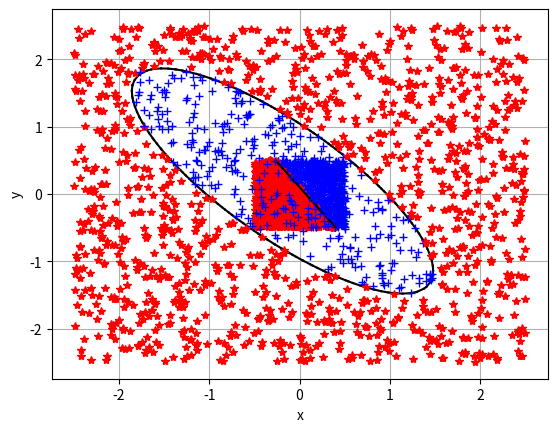

This figure's Python source:
from typing import Tuple, Callable, Union, List
import matplotlib.pyplot as plt
import numpy as np
import random

"""
Пусть есть два события связаны соотношением:
P{y=1|X} = f(z) (1)
P{y=0|X} = 1 - f(z) (2)
z = b + (X,T)
f(z)  = 1 / (1 + exp{-z})
d/dz f(z)  = z' * exp{-z} / (1 + exp{-z})^2 = z' * (1 - 1/f(z))/f(z)^2 = 
           = z' * ((1 - f(z)) * f(z)) (3)

Тогда соотношения (1) и (2):
P{y=1|X} = f(b + (X,T)) (4)
P{y=0|X} = 1 - f(b + (X,T)) (5)
Вероятность y при условии Х
P{y|X} = f(b + (X,T))^y*(1 - f(b + (X,T)))^(y-1) (6)
Условие максимального правдоподобия:
{b,T} = argmax(П P{y_i|X_i}) = argmax(Σ ln(P{y_i|X_i}))
argmax(Σ ln(P{y_i|X_i})) = Σ y_i * ln(f(b + (X,T))) + (1-y_i) * (ln(1 - f(b + (X,T))))
требуеся найти производные для:
d/db argmax(Σ ln(P{y_i|X_i}))
d/t_j argmax(Σ ln(P{y_i|X_i})), где t_j элемент вектора T
Для этого распишем необходимые нам формулы:
d/dx ln(f(x)) = af'(x)/f(x)

d/db   ln(f(b + (X,T))) =       f'(b + (X,T))/f(b + (X,T)) =        1 - f(b + (X,T) 
d/dx_j ln(f(b + (X,T))) = d/dx_j f(b + (X,T))/f(b + (X,T)) = x_j * (1 - f(b + (X,T))
"""

_debug_mode = True
_accuracy = 1e-6
Vector2Int = Tuple[int, int]
Vector2 = Tuple[float, float]
Section = Tuple[Vector2, Vector2]
EmptyArray = np.ndarray([])


def march_squares_2d(field: Callable[[float, float], float],
                     min_bound: Vector2 = (-5.0, -5.0),
                     max_bound: Vector2 = (5.0, 5.0),
                     march_resolution: Vector2Int = (128, 128),
                     threshold: float = 0.5) -> List[Section]:
    """
    Эта функция рисует неявнозаданную функцию вида f(x,y) = 0. Есть аналог в matplotlib
    :param field:
    :param min_bound:
    :param max_bound:
    :param march_resolution:
    :param threshold:
    :return:
    """

    def lin_interp(_a: float, _b: float, t) -> float:
        return _a + (_b - _a) * t

    rows, cols = max(march_resolution[1], 3), max(march_resolution[0], 3)
    cols_ = cols - 1
    rows_ = cols - 1
    dx = (max_bound[0] - min_bound[0]) / cols_
    dy = (max_bound[1] - min_bound[1]) / rows_
    row: float
    col: float
    state: int
    p1: float
    p2: float
    p3: float
    p4: float
    t_val: float
    d_t: float
    shape: List[Section] = []
    for i in range(cols_ * rows_):
        state = 0
        row = (i // cols_) * dy + min_bound[1]
        col = (i % cols_) * dx + min_bound[0]

        a_val = field(col, row)
        b_val = field(col + dx, row)
        c_val = field(col + dx, row + dy)
        d_val = field(col, row + dy)

        state += 8 if a_val >= threshold else 0
        state += 4 if b_val >= threshold else 0
        state += 2 if c_val >= threshold else 0
        state += 1 if d_val >= threshold else 0

        if state == 0 or state == 15:
            continue
        # без интерполяции
        # a = (col + dx * 0.5, row           )
        # b = (col + dx,       row + dy * 0.5)
        # c = (col + dx * 0.5, row + dy      )
        # d = (col,            row + dy * 0.5)

        d_t = b_val - a_val
        if np.abs(d_t) < _accuracy:
            a = (lin_interp(col, col + dx, np.sign(threshold - a_val)), row)
        else:
            t_val = (threshold - a_val) / d_t
            a = (lin_interp(col, col + dx, t_val), row)

        d_t = c_val - b_val
        if np.abs(d_t) < _accuracy:
            b = (col + dx, lin_interp(row, row + dy, np.sign(threshold - b_val)))
        else:
            t_val = (threshold - b_val) / d_t
            b = (col + dx, lin_interp(row, row + dy, t_val))

        d_t = c_val - d_val
        if np.abs(d_t) < _accuracy:
            c = (lin_interp(col, col + dx, np.sign(threshold - d_val)), row + dy)
        else:
            t_val = (threshold - d_val) / d_t
            c = (lin_interp(col, col + dx, t_val), row + dy)

        d_t = d_val - a_val
        if np.abs(d_t) < _accuracy:
            d = (col, lin_interp(row, row + dy, np.sign(threshold - a_val)))
        else:
            t_val = (threshold - a_val) / d_t
            d = (col, lin_interp(row, row + dy, t_val))

        while True:
            if state == 1:
                shape.append((c, d))
                break
            if state == 2:
                shape.append((b, c))
                break
            if state == 3:
                shape.append((b, d))
                break
            if state == 4:
                shape.append((a, b))
                break
            if state == 5:
                shape.append((a, d))
                shape.append((b, c))
                break
            if state == 6:
                shape.append((a, c))
                break
            if state == 7:
                shape.append((a, d))
                break
            if state == 8:
                shape.append((a, d))
                break
            if state == 9:
                shape.append((a, c))
                break
            if state == 10:
                shape.append((a, b))
                shape.append((c, d))
                break
            if state == 11:
                shape.append((a, b))
                break
            if state == 12:
                shape.append((b, d))
                break
            if state == 13:
                shape.append((b, c))
                break
            if state == 14:
                shape.append((c, d))
                break
            break
    return shape


def rand_in_range(rand_range: Union[float, Tuple[float, float]] = 1.0) -> float:
    if isinstance(rand_range, float):
        return random.uniform(-0.5 * rand_range, 0.5 * rand_range)
    if isinstance(rand_range, tuple):
        return random.uniform(rand_range[0], rand_range[1])
    return random.uniform(-0.5, 0.5)


def ellipsoid(x: float, y: float, params: Tuple[float, float, float, float, float]) -> float:
    """
    уравнение эллипсойда
    :param x: координата по х
    :param y: координата по н
    :param params: расстояние от точки (x,y) до эллипсойда f(x, y), f(x, y) = 0 <- точка принадлежит эллипсойду
    :return:
    """
    return x * params[0] + y * params[1] + x * y * params[2] + x * x * params[3] + y * y * params[4] - 1


def log_reg_ellipsoid_test_data(params: Tuple[float, float, float, float, float],
                                arg_range: float = 5.0, rand_range: float = 1.0,
                                n_points: int = 3000) -> Tuple[np.ndarray, np.ndarray]:
    """
    Генератор тестовых данных для логистической регрессии. что бы понять что тут просходит, просто  _debug_mode = True
    :param params:
    :param arg_range:
    :param rand_range:
    :param n_points:
    :return:
    """
    if _debug_mode:
        print(f"logistic regression f(x,y) = {params[0]:1.3}x + {params[1]:1.3}y + {params[2]:1.3}xy +"
              f" {params[3]:1.3}x^2 + {params[4]:1.3}y^2 - 1,\n"
              f" arg_range =  [{-arg_range * 0.5:1.3}, {arg_range * 0.5:1.3}],\n"
              f" rand_range = [{-rand_range * 0.5:1.3}, {rand_range * 0.5:1.3}]")
    features = np.zeros((n_points, 5), dtype=float)
    features[:, 0] = np.array([rand_in_range(arg_range) for _ in range(n_points)])
    features[:, 1] = np.array([rand_in_range(arg_range) for _ in range(n_points)])
    features[:, 2] = features[:, 0] * features[:, 1]
    features[:, 3] = features[:, 0] * features[:, 0]
    features[:, 4] = features[:, 1] * features[:, 1]
    groups = np.array(
        [np.sign(ellipsoid(features[i, 0], features[i, 1], params)) * 0.5 + 0.5 for i in range(n_points)])
    return features, groups


def log_reg_test_data(k: float = -1.5, b: float = 0.1, arg_range: float = 1.0,
                      rand_range: float = 0.0, n_points: int = 3000) -> Tuple[np.ndarray, np.ndarray]:
    """
    Генератор тестовых данных для логистической регрессии. что бы понять что тут просходит, просто  _debug_mode = True
    :param k:
    :param b:
    :param arg_range:
    :param rand_range:
    :param n_points:
    :return:
    """
    if _debug_mode:
        print(f"logistic regression test data b = {b:1.3}, k = {k:1.3},\n"
              f" arg_range = [{-arg_range * 0.5:1.3}, {arg_range * 0.5:1.3}],\n"
              f" rand_range = [{-rand_range * 0.5:1.3}, {rand_range * 0.5:1.3}]")
    features = np.zeros((n_points, 2), dtype=float)
    features[:, 0] = np.array([rand_in_range(arg_range) for _ in range(n_points)])
    features[:, 1] = np.array([rand_in_range(arg_range) for _ in range(n_points)])
    groups = np.array(
        [1 if features[i, 0] * k + b > features[i, 1] + rand_in_range(rand_range) else 0.0 for i in range(n_points)])
    return features, groups


def sigmoid(x: np.ndarray) -> np.ndarray:
    """
    :param x:
    :return:
    """
    return 1.0 / (1.0 + np.exp(-x))


def loss(groups_probs, groups):
    """
    Функция потерь
    :param groups_probs:
    :param groups:
    :return:
    """
    print("losses were counted", (-groups * np.log(groups_probs) - (1.0 - groups) * np.log(1.0 - groups_probs)).mean())
    return (-groups * np.log(groups_probs) - (1.0 - groups) * np.log(1.0 - groups_probs)).mean()


def draw_logistic_data(features: np.ndarray, groups: np.ndarray, theta: np.ndarray = None) -> None:
    """
    Рисует результат вычисления логистической регрессии
    :param features:
    :param groups:
    :param theta:
    :return:
    """
    [plt.plot(features[i, 0], features[i, 1], '+b') if groups[i] == 0
     else plt.plot(features[i, 0], features[i, 1], '*r') for i in range(features.shape[0] // 2)]

    if theta is None:
        plt.show()
        return

    b = theta[0] / np.abs(theta[2])
    k = theta[1] / np.abs(theta[2])

    x_0, x_1 = features[:, 0].min(), features[:, 0].max()
    y_0, y_1 = features[:, 1].min(), features[:, 1].max()

    y_1 = (y_1 - b) / k
    y_0 = (y_0 - b) / k

    if y_0 < y_1:
        x_1 = min(x_1, y_1)
        x_0 = max(x_0, y_0)
    else:
        x_1 = min(x_1, y_0)
        x_0 = max(x_0, y_1)

    x = [x_0, x_1]
    y = [b + x_0 * k, b + x_1 * k]
    plt.plot(x, y, 'k')
    plt.show()


class LogisticRegression:
    def __init__(self, learning_rate: float = 1.0,
                 max_iters: int = 1000, accuracy: float = 1e-2):
        # максимальное количество шагов градиентным спуском
        self._max_train_iters: int = 0
        # длина шага вдоль направления градиента
        self._learning_rate: float = 0
        # точность к которой мы стремимся
        self._learning_accuracy: float = 0
        # колическто признаков одной группы
        self._group_features_count = 0
        # параметры тетта (подробное описание в pdf файле)
        self._thetas: Union[np.ndarray, None] = None
        # текущее знаение функции потерь
        self._losses: float = 0.0

        self._max_train_iters = max_iters
        self._learning_rate = learning_rate
        self._learning_accuracy = accuracy

    def __str__(self):
        """
        JSON совместимая строка, состоящая из:
        group_features_count - целое число;,
        max_train_iters - целое число;
        learning_rate - число с плавающей точкой;
        learning_accuracy - число с плавающей точкой;
        thetas - массив значений с плавающей точкой;
        losses - число с плавающей точкой.
        :return:
        """
        return f'{{"group_features_count": {self._group_features_count}, "max_train_iters": {self.max_train_iters}, "learning_rate": {self.learning_rate}, "learning_accuracy": {self.learning_accuracy}, "thetas": {self._thetas}, "losses": {self._losses}}}'

    # @property
    # def group_features_count(self) -> int:
    #     return self.group_features_count

    @property
    def max_train_iters(self) -> int:
        return self._max_train_iters

    @max_train_iters.setter
    def max_train_iters(self, value: int) -> None:
        # проверка типа
        # проверка диапаона от до, но не меньше, например, 100
        if (isinstance(value, int)) and ((value > 100) and (value < 2000)):
            self._max_train_iters = value
        else:
            print("Value must be number")

    @property
    def learning_rate(self) -> float:
        return self._learning_rate

    @learning_rate.setter
    def learning_rate(self, value: float) -> None:
        # проверка типа
        # проверка диапаона от до, но не меньше, например, 0.01 и не больше 1.0
        if (isinstance(value, float)) and ((value > 0.01) and (value < 1.0)):
            self._learning_rate = value
        else:
            print("Value must be double between 0.01 and 1.0")

    @property
    def learning_accuracy(self) -> float:
        return self._learning_accuracy

    @learning_accuracy.setter
    def learning_accuracy(self, value: float) -> None:
        # проверка типа
        # проверка диапаона от до, но не меньше, например, 0.01 и не больше 1.0
        if (isinstance(value, float)) and ((value > 0.01) and (value < 1.0)):
            self._learning_accuracy = value
        else:
            print("Value must be double between 0.01 and 1.0")

    # @property
    # def thetas(self) -> np.ndarray:
    #     return np.array([])

    # @property
    # def losses(self) -> float:
    #     return 0.0

    def predict(self, features: np.ndarray) -> np.ndarray | None:
        # проверка размерности -  количество принаков группы == количество элементов в толбце
        if features.ndim != 2 or features.shape[1] != (self._thetas.size - 1):
            print("Error when checking")
            return None
        z = np.dot(features, self._thetas[1::]) + self._thetas[1]
        return np.array(sigmoid(z))
    
    def train(self, features: np.ndarray, groups: np.ndarray) -> None:
        """
        :param features: - признаки групп, записанные в виде столбцов
        :param groups: - вектор столбец принадлежности групп (0-первая группа, 1-вторая)
        :return:
        """
        # проверка размерности -  количество принаков группы == количество элементов в толбце
        # реализация градиентного спуска для обучения логистической регрессии.
        # формула thetas(i) = thetas(i - 1) - learning_rate * (X^T * sigmoid(X *  thetas(i - 1)) - groups)
        if features.shape[0] != groups.shape[0] or features.ndim != 2:
            print("Error when checking")
            return None
        self._group_features_count = features.shape[1]
        self._thetas = np.random.randn(self._group_features_count + 1)
        x = np.concatenate((np.ones((features.shape[0], 1), dtype=float), features), axis=1)
        for i in range(self._max_train_iters):
            thetas_temp = self._thetas.copy()
            self._thetas -= self._learning_rate * np.dot(x.T, sigmoid(np.dot(x, self._thetas)) - groups)
            if np.linalg.norm(thetas_temp - self._thetas) <= self._learning_accuracy:
                self._losses = loss(self.predict(features), groups)
                break


def lin_reg_test():
    features, group = log_reg_test_data()
    lg = LogisticRegression()
    lg.train(features, group)
    draw_logistic_data(features, group, lg._thetas)


def non_lin_reg_test():
    features, group = log_reg_ellipsoid_test_data((0.08, -0.08, 1.6, 1.0, 1.0))
    lg = LogisticRegression()
    lg.train(features, group)
    print(lg)

    thetas = lg._thetas

    def _ellipsoid(x: float, y: float) -> float:
        return thetas[0] + x * thetas[1] + y * thetas[2] + x * y * thetas[3] + x * x * thetas[4] + y * y * thetas[5]

    sections = march_squares_2d(_ellipsoid)

    for arc in sections:
        p_0, p_1 = arc
        plt.plot([p_0[0], p_1[0]], [p_0[1], p_1[1]], 'k')

    plt.xlabel("x")
    plt.ylabel("y")
    plt.grid(True)
    print(lg._thetas / np.abs(lg._thetas[0]))
    draw_logistic_data(features, group)


if __name__ == "__main__":
    lin_reg_test()
    non_lin_reg_test()